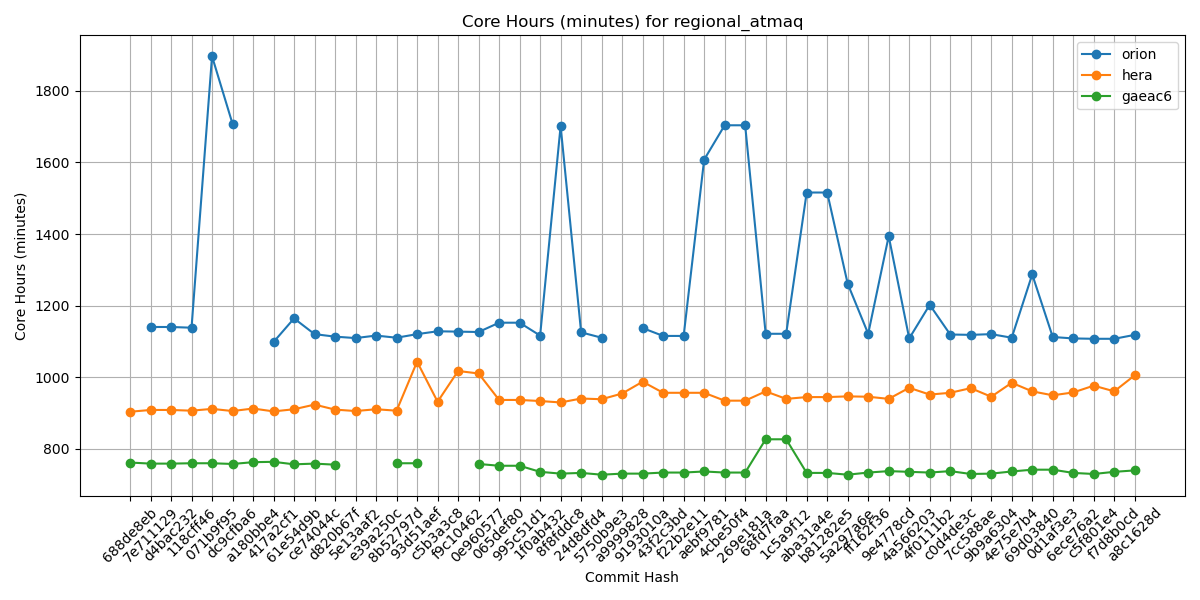

The table this chart was drawn from, first rows:
Hash, orion, hera, gaeac6
688de8eb, , 903, 761
7e711129, 1140, 908, 758
d4bac232, 1140, 908, 758
118cff46, 1138, 906, 759
071b9f95, 1897, 911, 759
dc9cfba6, 1708, 905, 757
a180bbe4, , 912, 762
417a2cf1, 1098, 904, 763
61e54d9b, 1164, 910, 756
ce74044c, 1120, 923, 758
d820b67f, 1113, 909, 755
5e13aaf2, 1109, 905, 
e39a250c, 1116, 910, 
8b52797d, 1110, 906, 759
93d51aef, 1120, 1043, 759
c5b3a3c8, 1128, 931, 
f9c10462, 1127, 1017, 
0e960577, 1126, 1010, 757
065def80, 1152, 936, 752
995c51d1, 1152, 936, 752
1f0ab432, 1116, 933, 735
8f8fddc8, 1702, 929, 730
24d8dfd4, 1125, 940, 732
5750b9e3, 1110, 938, 727
a9999828, , 954, 730
9193010a, 1137, 987, 730
43f2c3bd, 1115, 956, 733
f22b2e11, 1115, 956, 733
aebf9781, 1608, 956, 736
4cbe50f4, 1704, 934, 733
269e181a, 1704, 934, 733
68fd7faa, 1121, 960, 826
1c5a9f12, 1121, 939, 826
aba31a4e, 1516, 944, 732
b81282e5, 1516, 944, 732
5a297a6e, 1261, 946, 727
ff162f36, 1121, 945, 733
9e4778cd, 1394, 939, 737
4a566203, 1108, 970, 735
4f0111b2, 1202, 951, 733
c0d4de3c, 1119, 956, 737
7cc588ae, 1118, 969, 729
9b9a6304, 1120, 945, 730
4e75e7b4, 1110, 984, 736
69d03840, 1287, 960, 741
0d1af3e3, 1112, 949, 741
6ece76a2, 1108, 957, 732
c5f801e4, 1107, 976, 729
f7d8b0cd, 1107, 960, 735
a8c1628d, 1118, 1005, 739
